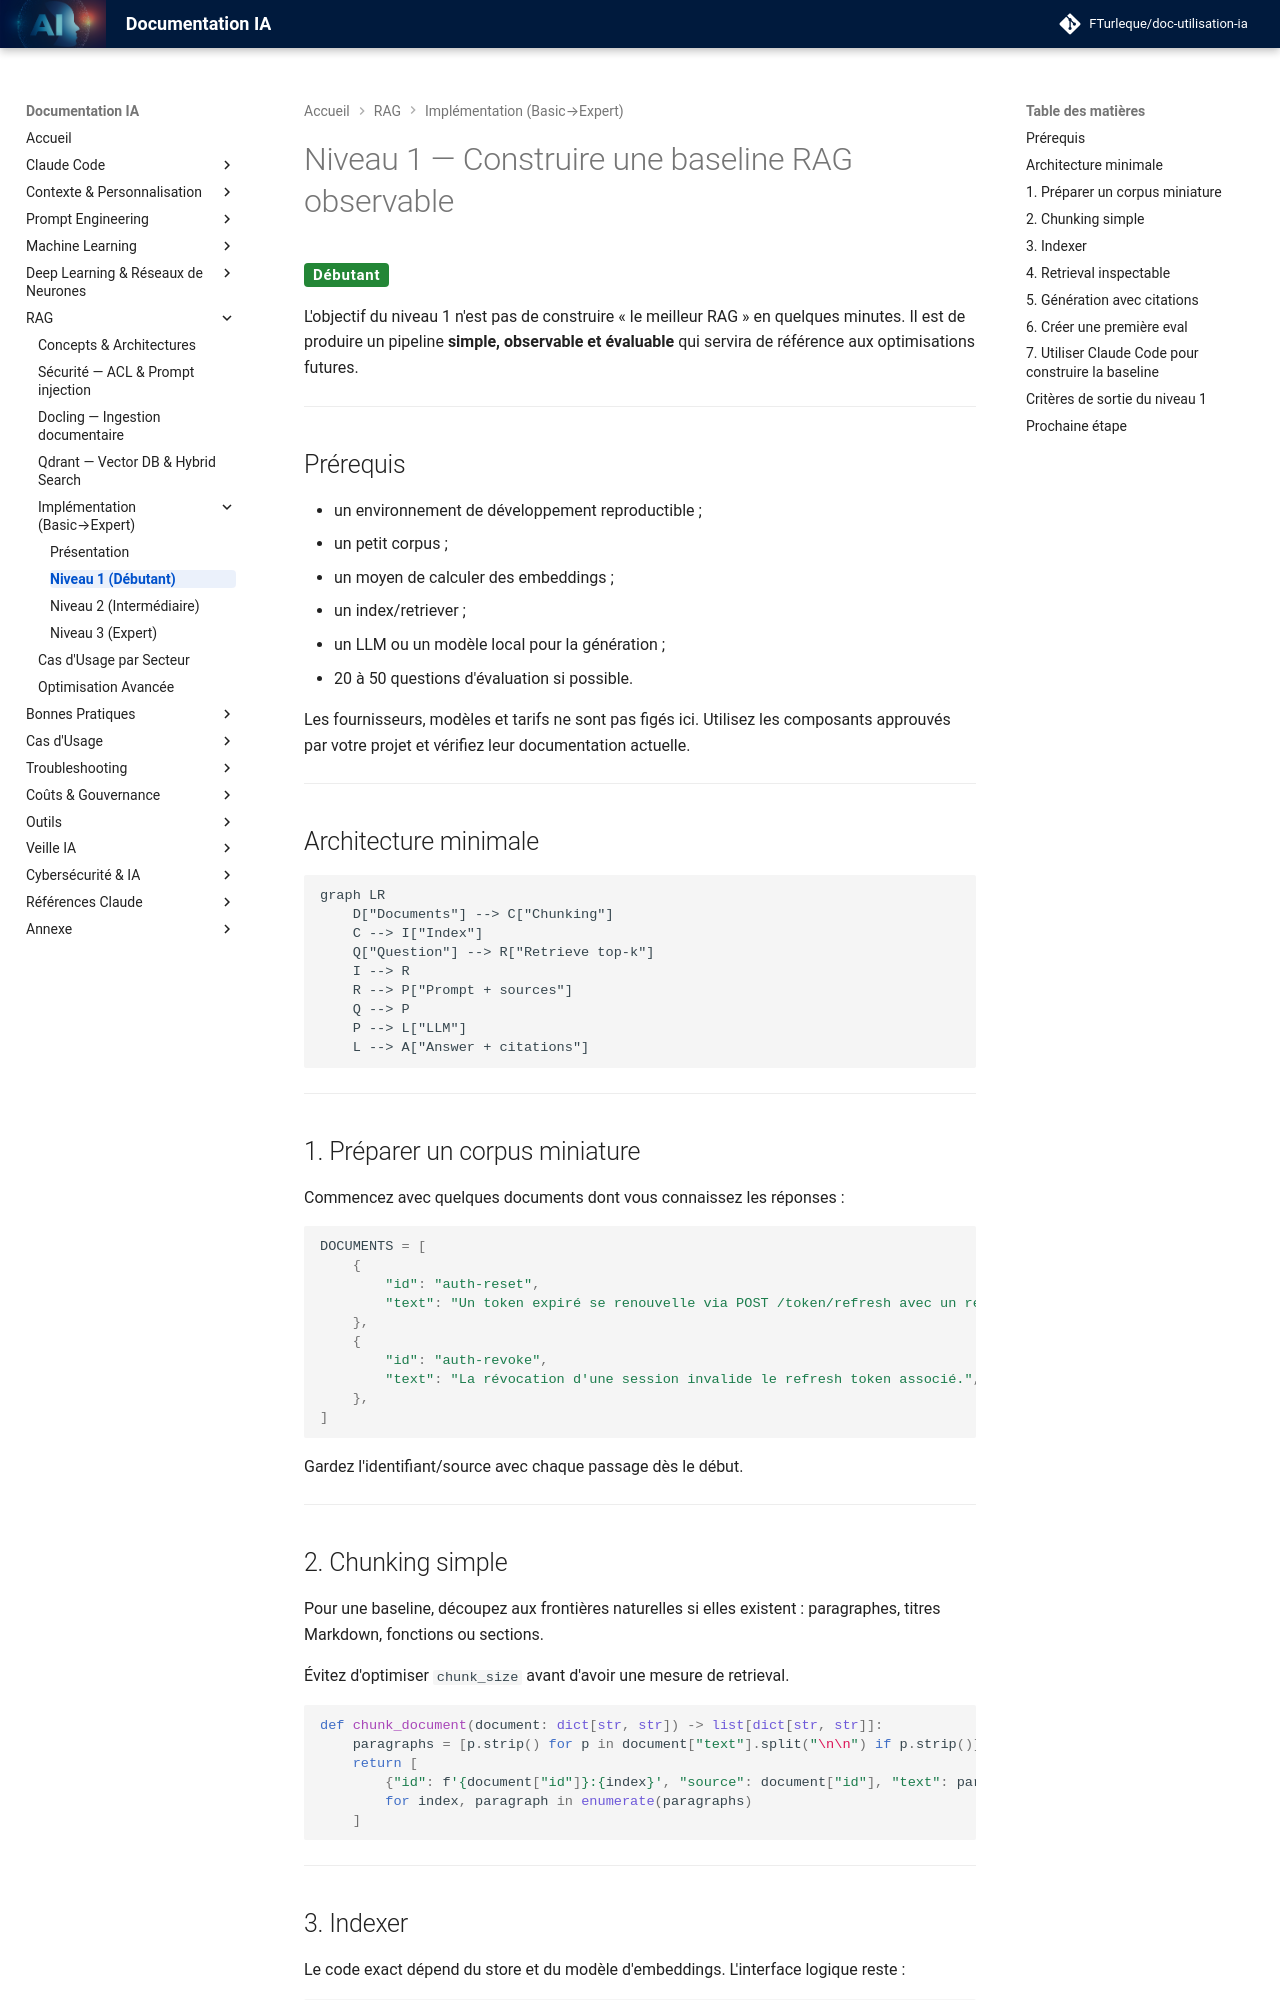

repository: FTurleque/doc-utilisation-ia · page: chapitre-7-rag/niveau-1/index.html · generator: mkdocs

# Niveau 1 — Construire une baseline RAG observable

<span class="badge-beginner">Débutant</span>

L'objectif du niveau 1 n'est pas de construire « le meilleur RAG » en quelques minutes. Il est de produire un pipeline **simple, observable et évaluable** qui servira de référence aux optimisations futures.

---

## Prérequis

- un environnement de développement reproductible ;
- un petit corpus ;
- un moyen de calculer des embeddings ;
- un index/retriever ;
- un LLM ou un modèle local pour la génération ;
- 20 à 50 questions d'évaluation si possible.

Les fournisseurs, modèles et tarifs ne sont pas figés ici. Utilisez les composants approuvés par votre projet et vérifiez leur documentation actuelle.

---

## Architecture minimale

```mermaid
graph LR
    D["Documents"] --> C["Chunking"]
    C --> I["Index"]
    Q["Question"] --> R["Retrieve top-k"]
    I --> R
    R --> P["Prompt + sources"]
    Q --> P
    P --> L["LLM"]
    L --> A["Answer + citations"]
```

---

## 1. Préparer un corpus miniature

Commencez avec quelques documents dont vous connaissez les réponses :

```python
DOCUMENTS = [
    {
        "id": "auth-reset",
        "text": "Un token expiré se renouvelle via POST /token/refresh avec un refresh token valide.",
    },
    {
        "id": "auth-revoke",
        "text": "La révocation d'une session invalide le refresh token associé.",
    },
]
```

Gardez l'identifiant/source avec chaque passage dès le début.

---

## 2. Chunking simple

Pour une baseline, découpez aux frontières naturelles si elles existent : paragraphes, titres Markdown, fonctions ou sections.

Évitez d'optimiser `chunk_size` avant d'avoir une mesure de retrieval.

```python
def chunk_document(document: dict[str, str]) -> list[dict[str, str]]:
    paragraphs = [p.strip() for p in document["text"].split("\n\n") if p.strip()]
    return [
        {"id": f'{document["id"]}:{index}', "source": document["id"], "text": paragraph}
        for index, paragraph in enumerate(paragraphs)
    ]
```

---
